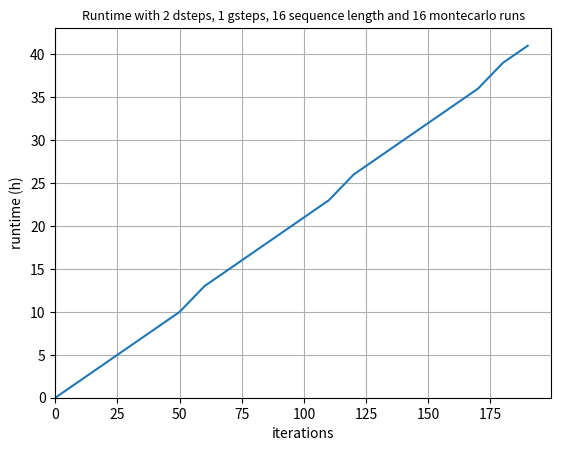

The script that saved this image:
# This import registers the 3D projection, but is otherwise unused.
from mpl_toolkits.mplot3d import Axes3D  # noqa: F401 unused import
from matplotlib.ticker import LinearLocator, FormatStrFormatter

import matplotlib.pyplot as plt
from matplotlib import cm
import numpy as np

from datetime import datetime
from enum import Enum


class Options(Enum):

	ITERATION = 1
	GSTEP = 2
	DSTEP  = 3
	LOADBATCH = 4
	GUPDATE = 5
	DUPDATE = 6
	STEP = 7
	MONTECARLO = 8


timers = {}
runtimes = {} # contains tuples (average, # of measurements)


def start_timer(keyword):

	start = datetime.now()
	runtimes[keyword] = start


def read_timer(keyword):

	start = runtimes[keyword]
	stop = datetime.now()
	time = stop - start

	if not keyword in runtimes.keys():
		runtimes[keyword] = (time, 1)

	else:
		average, num_times = runtimes[keyword]
		temp = average * num_times + time
		average = temp / (num_times) + 1
		runtimes[keyword] = (average, num_times + 1)

	return time


def estimate(keyword):

	if not keyword in runtimes.keys():
		return None

	return runtimes[keyword]


# fig.savefig('test.jpg')
# plt.gca().invert_xaxis()


def plot_runtime_with_fixed_steps_per_iteration(d_steps, g_steps):

	fig = plt.figure()
	ax = fig.gca(projection='3d')

	seq_len_axis = np.arange(5, 20, 1) # [5, 6 ..]
	mc_trials_axis = np.arange(5, 20, 1)

	X, Y = np.meshgrid(seq_len_axis, mc_trials_axis) # [5][5], [5][6], ..

	results = np.zeros((len(seq_len_axis),len(mc_trials_axis)))
	
	for i in range(len(seq_len_axis)):
		for j in range(len(mc_trials_axis)):
			runtime = estimate_runtime_per_iteration(d_steps,g_steps,seq_len_axis[i], mc_trials_axis[j])
			results[i][j] = ((runtime // 1000) // 60)

	surf = ax.plot_surface(X, Y, results, cmap=cm.coolwarm,linewidth=0, antialiased=False)

	ax.set_zlim(0, 20)
	plt.gca().invert_xaxis()
	fig.colorbar(surf, shrink=0.5, aspect=5)

	fig.suptitle('Runtime per iteration with gsteps = {} and dsteps = {} in min'.format(g_steps, d_steps), fontsize=14)
	plt.xlabel('Sequence Length', fontsize=12)
	plt.ylabel('Montecarlo Trials', fontsize=12)

	plt.show()


def plot_runtime_per_iteration(d_steps, g_steps, seq_len, montecarlo_trials):

	iterations = np.arange(0,200,10)
	runtimes = np.zeros((len(iterations)))

	for i in range(len(runtimes)):
		runtime = estimate_runtime_per_iteration(d_steps, g_steps, seq_len, montecarlo_trials) * iterations[i]
		runtimes[i] = ((runtime // 1000) // 60) // 60

	fig, ax = plt.subplots()
	ax.plot(iterations, runtimes)

	plt.xlim(xmin=0) 
	plt.ylim(ymin=0) 

	ax.set(xlabel='iterations', ylabel='runtime (h)',
	       title='Runtime with {} dsteps, {} gsteps, {} sequence length and {} montecarlo runs'.format(
	       	d_steps, g_steps, seq_len, montecarlo_trials))
	plt.title('Runtime with {} dsteps, {} gsteps, {} sequence length and {} montecarlo runs'.format(
	       	d_steps, g_steps, seq_len, montecarlo_trials), fontsize=9)
	ax.grid()

	plt.show()


def estimate_runtime_per_iteration(d_steps, g_steps, seq_len, montecarlo_trials):

	fixcosts = 500

	d_sampling = 5 * d_steps * seq_len
	d_load_and_update = 4220 * d_steps

	g_single_steps = 4 * g_steps * seq_len
	g_rollout_steps = 5 * g_steps * montecarlo_trials * (seq_len**2 - seq_len) / 2
	g_load_and_reward = 2980 * g_steps * seq_len * montecarlo_trials
	g_update = 490 * g_steps

	d_total = d_sampling + d_load_and_update
	g_total = g_single_steps + g_rollout_steps + g_load_and_reward + g_update

	return fixcosts + d_total + g_total


plot_runtime_per_iteration(2,1,16,16)

print(estimate_runtime_per_iteration(2,1,32,16) // 1000)
